Run: headless pygame with SDL's dummy video driver; simulated clock (each Clock.tick advances the game by its frame time, no real sleeping); random seed 0; keys injected as events and as key.get_pressed() state; no mouse input.
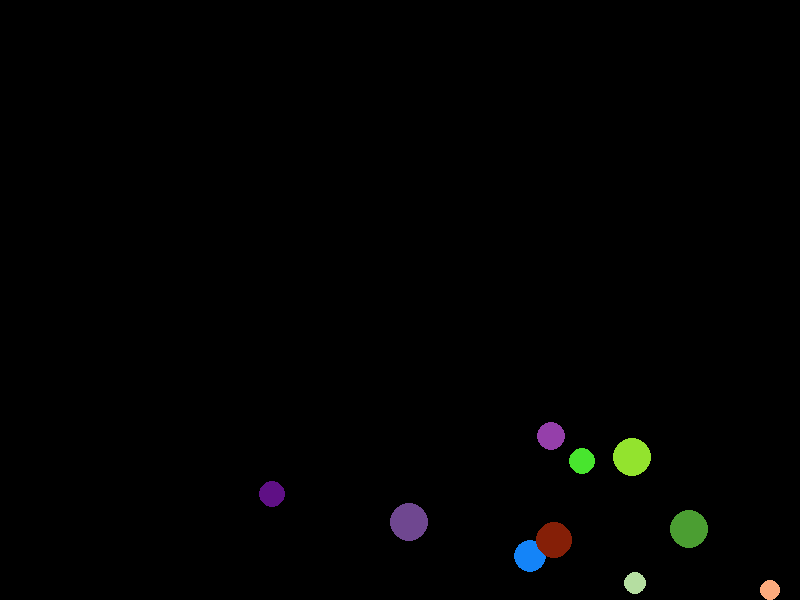
Frame 1 of 4 · flips 1–60 · no input
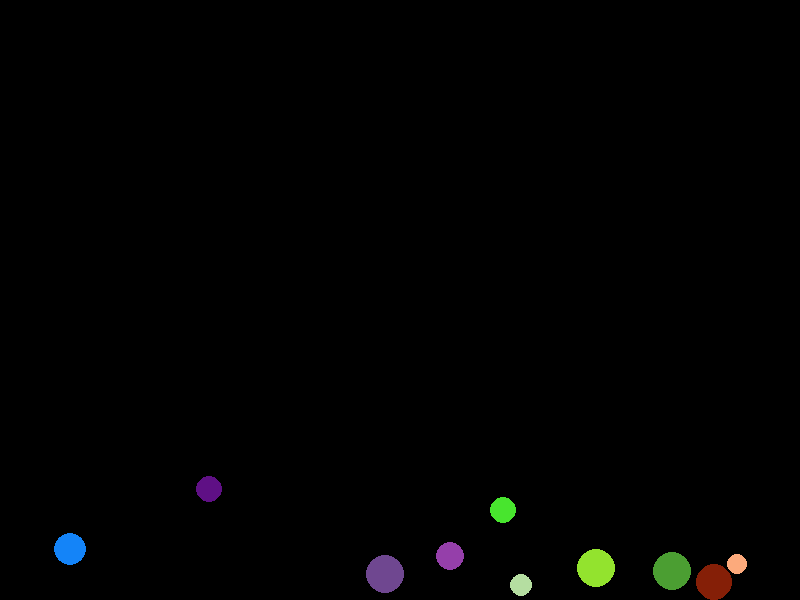
Frame 2 of 4 · flips 61–180 · tapped SPACE, RETURN · held RIGHT (→), D
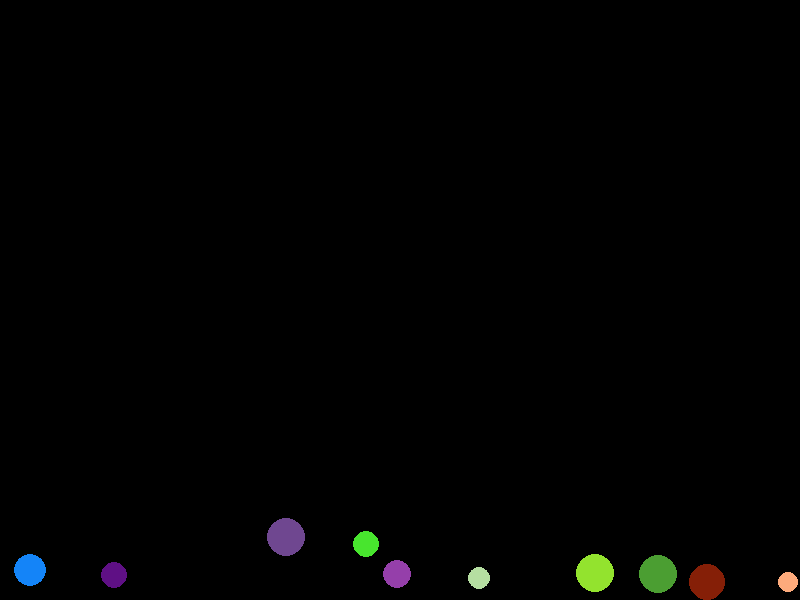
Frame 3 of 4 · flips 181–300 · held DOWN (↓), S
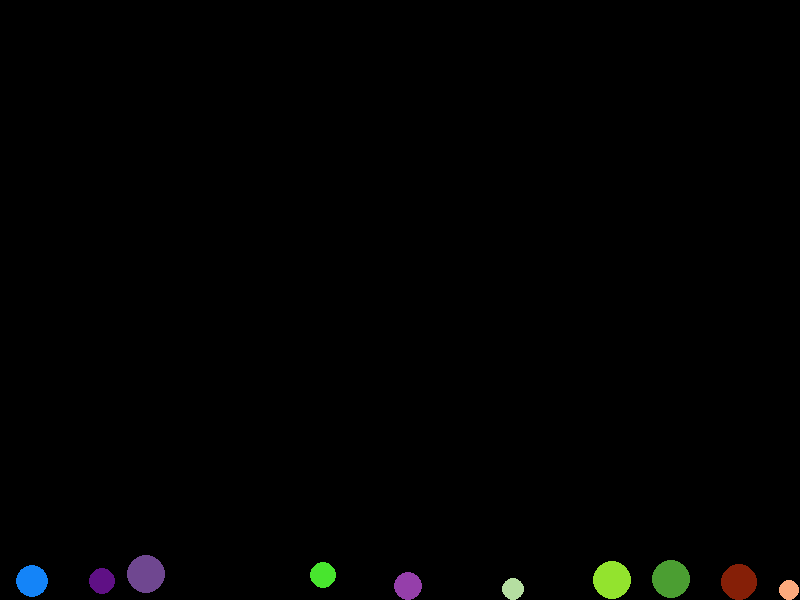
Frame 4 of 4 · flips 301–420 · held LEFT (←), A, UP (↑), W

The pygame program that drew these frames:

# Prompt :- Simulate multiple balls bouncing off the walls and colliding with each other, following gravity and momentum conservation.

import pygame
import random
import math

# Constants
WIDTH, HEIGHT = 800, 600
BALL_COUNT = 10
GRAVITY = 0.2
FRICTION = 0.99

# Initialize Pygame
pygame.init()
screen = pygame.display.set_mode((WIDTH, HEIGHT))
clock = pygame.time.Clock()

class Ball:
    def __init__(self, x, y, radius, color, mass):
        self.x = x
        self.y = y
        self.radius = radius
        self.color = color
        self.mass = mass
        self.vx = random.uniform(-2, 2)
        self.vy = random.uniform(-2, 2)
    
    def move(self):
        self.vy += GRAVITY  # Apply gravity
        self.x += self.vx
        self.y += self.vy
        self.vx *= FRICTION
        self.vy *= FRICTION

        # Collision with walls
        if self.x - self.radius < 0 or self.x + self.radius > WIDTH:
            self.vx *= -1
            self.x = max(self.radius, min(WIDTH - self.radius, self.x))
        if self.y - self.radius < 0 or self.y + self.radius > HEIGHT:
            self.vy *= -1
            self.y = max(self.radius, min(HEIGHT - self.radius, self.y))

    def draw(self):
        pygame.draw.circle(screen, self.color, (int(self.x), int(self.y)), self.radius)

# Collision detection and response

def resolve_collision(ball1, ball2):
    dx = ball2.x - ball1.x
    dy = ball2.y - ball1.y
    distance = math.sqrt(dx**2 + dy**2)
    
    if distance < ball1.radius + ball2.radius:
        angle = math.atan2(dy, dx)
        
        # Decompose velocities into parallel and perpendicular components
        v1_parallel = ball1.vx * math.cos(angle) + ball1.vy * math.sin(angle)
        v2_parallel = ball2.vx * math.cos(angle) + ball2.vy * math.sin(angle)
        
        # Elastic collision formula
        v1_new = ((ball1.mass - ball2.mass) * v1_parallel + 2 * ball2.mass * v2_parallel) / (ball1.mass + ball2.mass)
        v2_new = ((ball2.mass - ball1.mass) * v2_parallel + 2 * ball1.mass * v1_parallel) / (ball1.mass + ball2.mass)
        
        # Convert back to x, y components
        ball1.vx += (v1_new - v1_parallel) * math.cos(angle)
        ball1.vy += (v1_new - v1_parallel) * math.sin(angle)
        ball2.vx += (v2_new - v2_parallel) * math.cos(angle)
        ball2.vy += (v2_new - v2_parallel) * math.sin(angle)
        
        # Separate the balls to avoid overlap
        overlap = ball1.radius + ball2.radius - distance
        ball1.x -= math.cos(angle) * overlap / 2
        ball1.y -= math.sin(angle) * overlap / 2
        ball2.x += math.cos(angle) * overlap / 2
        ball2.y += math.sin(angle) * overlap / 2

# Create balls
balls = [
    Ball(
        random.randint(50, WIDTH - 50),
        random.randint(50, HEIGHT - 50),
        random.randint(10, 20),
        (random.randint(0, 255), random.randint(0, 255), random.randint(0, 255)),
        random.uniform(1, 3)
    )
    for _ in range(BALL_COUNT)
]

running = True
while running:
    screen.fill((0, 0, 0))
    
    for event in pygame.event.get():
        if event.type == pygame.QUIT:
            running = False
    
    for i, ball in enumerate(balls):
        ball.move()
        ball.draw()
        for j in range(i + 1, len(balls)):
            resolve_collision(ball, balls[j])
    
    pygame.display.flip()
    clock.tick(60)

pygame.quit()
